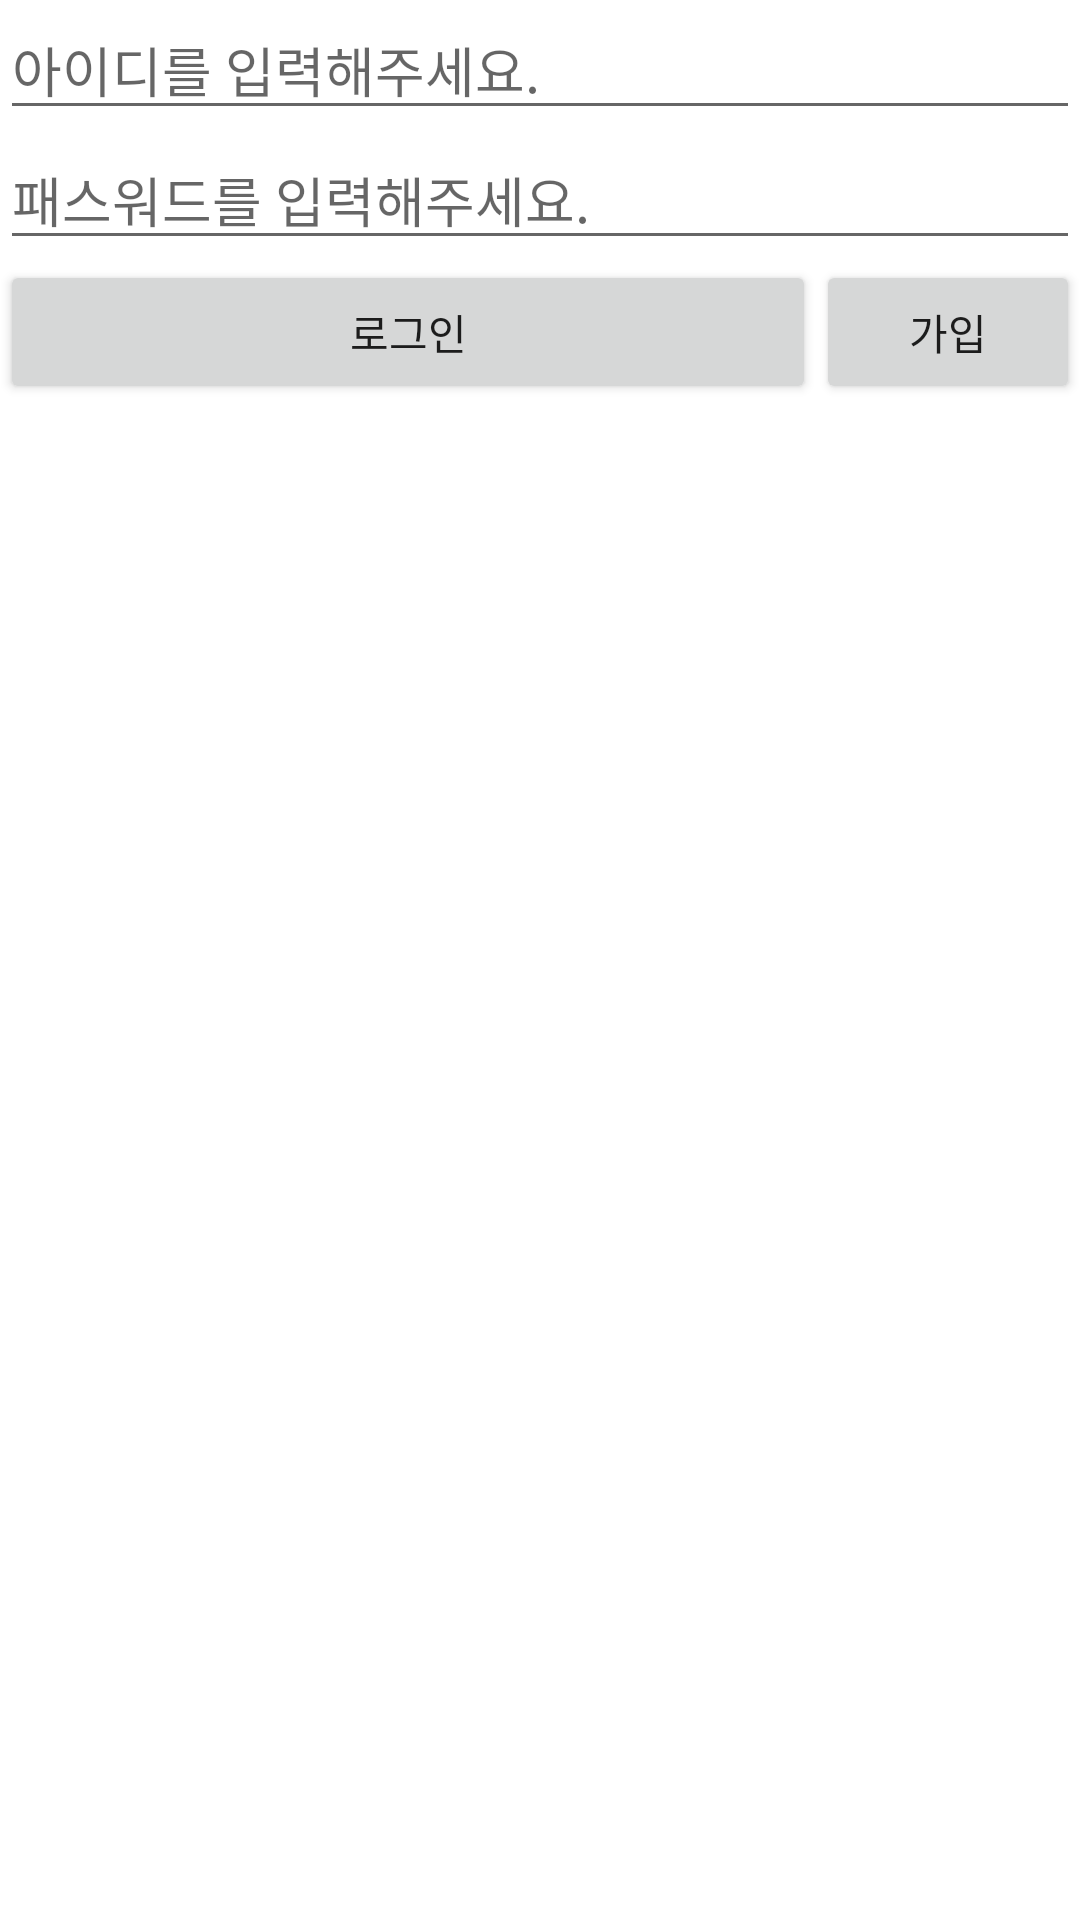

Produce the Android XML layout that renders to this screen, including the resource entries it uses.
<!-- AndroidManifest.xml: application theme Theme.3grade1 -->
<!-- res/layout/activity_member_login.xml -->
<?xml version="1.0" encoding="utf-8"?>
<LinearLayout xmlns:android="http://schemas.android.com/apk/res/android"
    android:orientation="vertical"
    android:layout_width="match_parent"
    android:layout_height="match_parent">

    <EditText
        android:id="@+id/editTextLoginId"
        android:layout_width="match_parent"
        android:layout_height="wrap_content"
        android:hint="아이디를 입력해주세요."
        android:inputType="text" />

    <EditText
        android:id="@+id/editTextLoginPasswd"
        android:layout_width="match_parent"
        android:layout_height="wrap_content"
        android:hint="패스워드를 입력해주세요."
        android:inputType="textPassword" />

    <LinearLayout
        android:layout_width="match_parent"
        android:layout_height="wrap_content"
        android:orientation="horizontal">

        <Button
            android:id="@+id/buttonDoLogin"
            android:layout_width="0dp"
            android:layout_height="wrap_content"
            android:layout_weight="1"
            android:text="로그인" />

        <Button
            android:id="@+id/buttonJoin"
            android:layout_width="wrap_content"
            android:layout_height="wrap_content"
            android:text="가입" />
    </LinearLayout>

</LinearLayout>
<!-- resources referenced by this layout -->
<resources>
  <style name="Theme.3grade1" parent="Theme.MaterialComponents.DayNight.DarkActionBar">
          
          <item name="colorPrimary">@color/purple_500</item>
          <item name="colorPrimaryVariant">@color/purple_700</item>
          <item name="colorOnPrimary">@color/white</item>
          
          <item name="colorSecondary">@color/teal_200</item>
          <item name="colorSecondaryVariant">@color/teal_700</item>
          <item name="colorOnSecondary">@color/black</item>
          
          <item name="android:statusBarColor" tools:targetApi="l">?attr/colorPrimaryVariant</item>
          
      </style>
  <!-- not gathered from this repository: default colours our renderer supplied (Android Studio template values) -->
  <color name="purple_500">#FF6200EE</color>
  <color name="purple_700">#FF3700B3</color>
  <color name="teal_200">#FF03DAC5</color>
  <color name="teal_700">#FF018786</color>
  <color name="black">#FF000000</color>
  <color name="white">#FFFFFFFF</color>
</resources>
